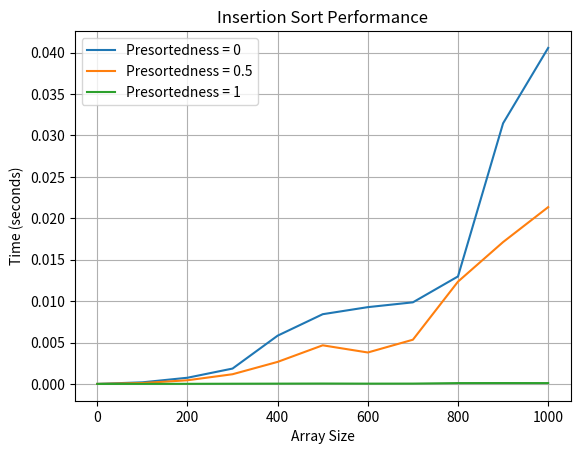

Here is the Python script that generated this plot:
import random
import time
import numpy as np
import matplotlib.pyplot as plt

def generate_array(size, presortedness):
    arr = list(range(size))
    if presortedness == 1:
        return arr
    elif presortedness == 0:
        return arr[::-1]
    else:
        random.shuffle(arr)
        return arr

def insertion_sort(arr):
    for i in range(1, len(arr)):
        key = arr[i]
        j = i - 1
        while j >= 0 and arr[j] > key:
            arr[j + 1] = arr[j]
            j -= 1
        arr[j + 1] = key
    return arr

def measure_time(sort_function, arr):
    start_time = time.perf_counter()
    sort_function(arr.copy())  # use a copy to avoid sorting in place
    end_time = time.perf_counter()
    return end_time - start_time

def main():
    start = 0  # Start from 1000 to avoid size 0
    stop = 1000
    steps = 100
    presortedness_levels = [0, 0.5, 1]
    rep = 5

    sizes = list(range(start, stop + 1, steps))
    results = {level: [] for level in presortedness_levels}

    for size in sizes:
        for presortedness in presortedness_levels:
            total_time = 0
            for _ in range(rep):
                arr = generate_array(size, presortedness)
                total_time += measure_time(insertion_sort, arr)
            avg_time = total_time / rep
            results[presortedness].append(avg_time)
            print(f"Size: {size}, Presortedness: {presortedness}, Time: {avg_time:.5f}")

    for presortedness, times in results.items():
        plt.plot(sizes, times, label=f"Presortedness = {presortedness}")

    plt.xlabel('Array Size')
    plt.ylabel('Time (seconds)')
    plt.title('Insertion Sort Performance')
    plt.legend()
    plt.grid(True)
    plt.show()

if __name__ == "__main__":
    main()
